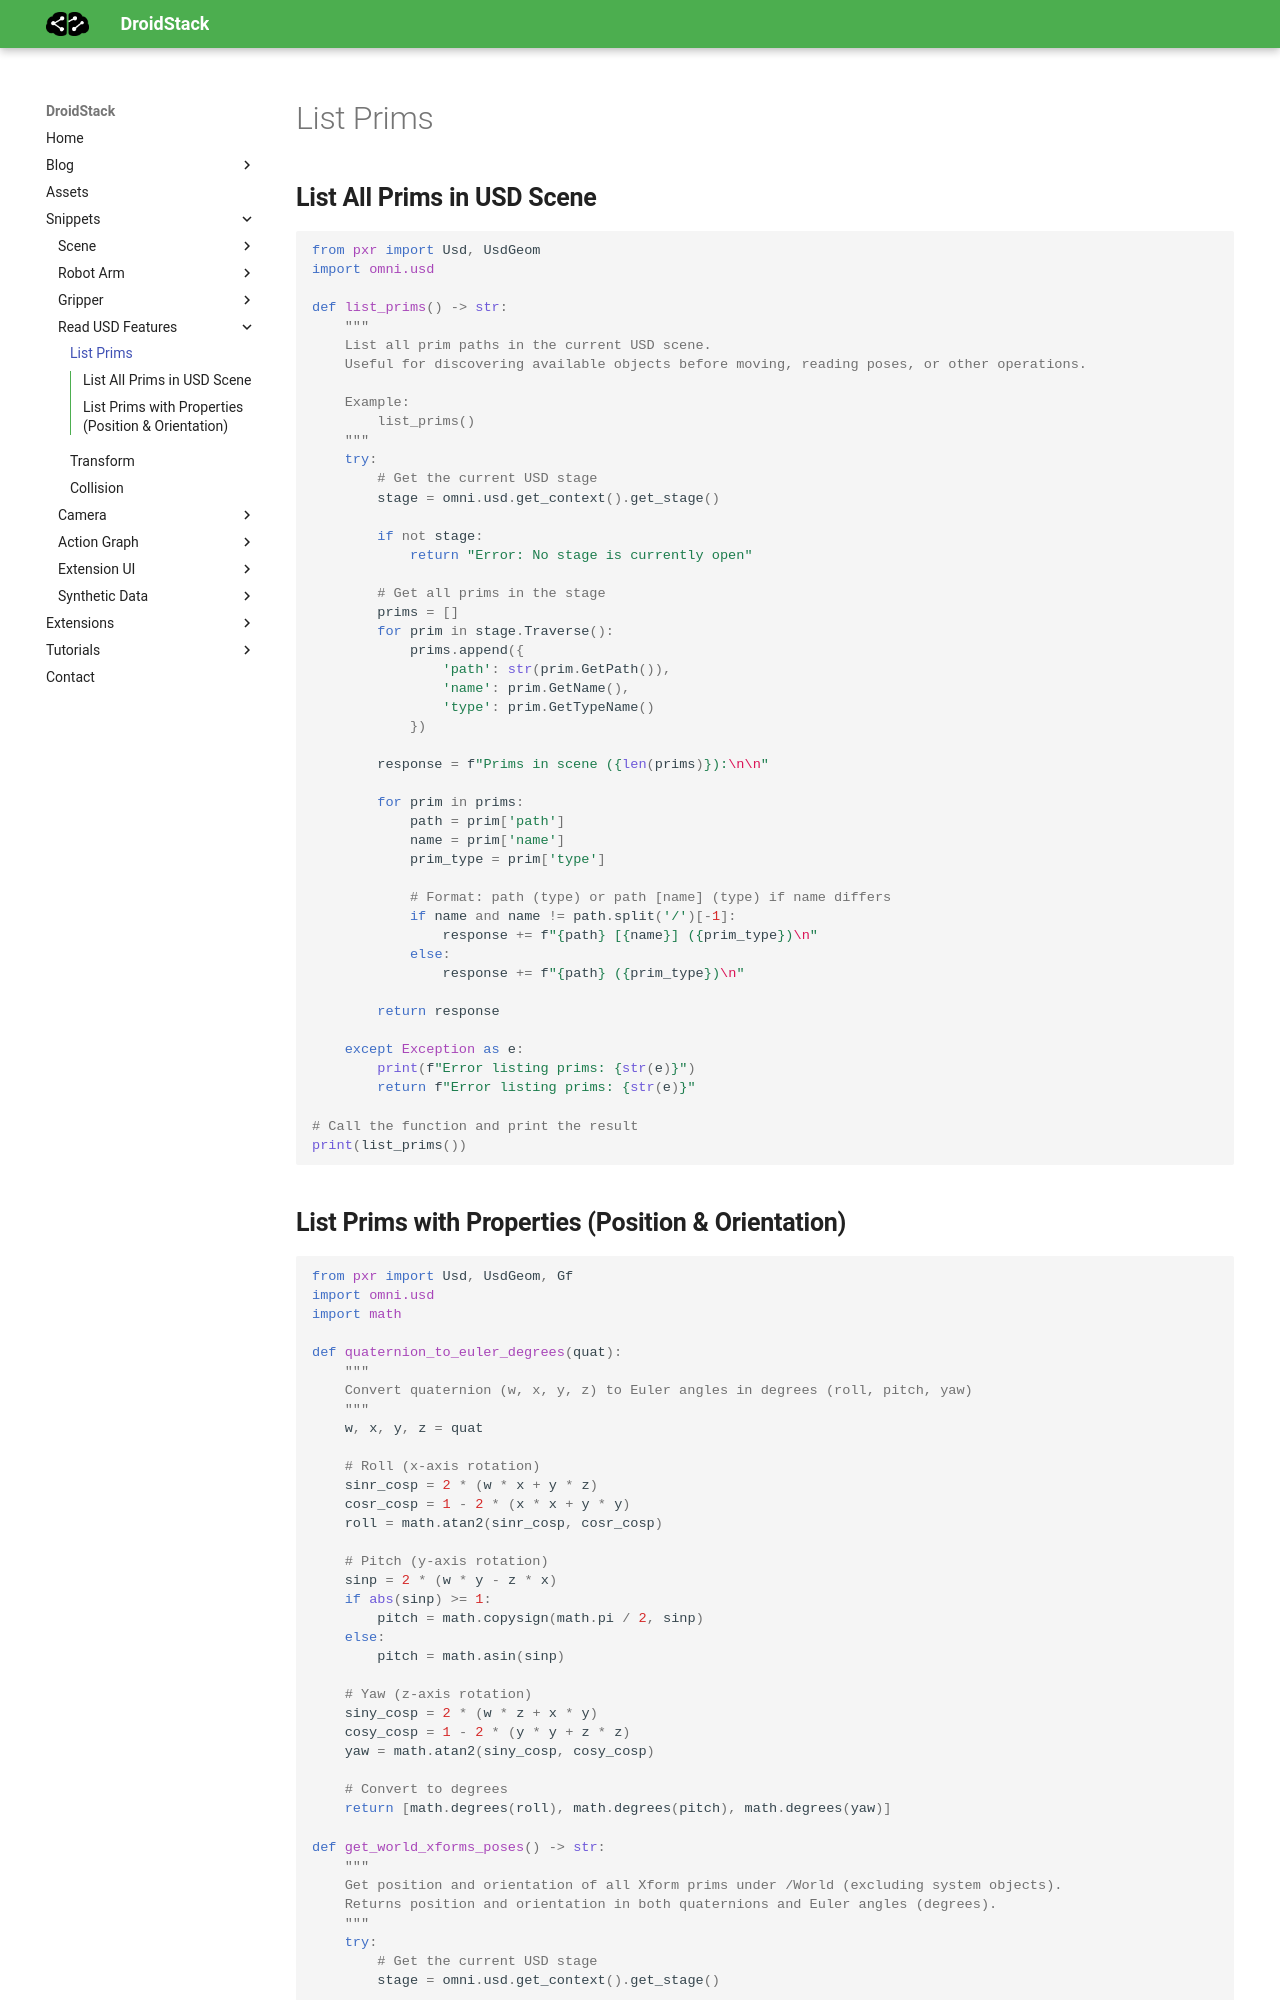

repository: inbarajaldrin/DroidStack · page: snippets/state/list-prim/index.html · generator: mkdocs

## **List All Prims in USD Scene**

```python
from pxr import Usd, UsdGeom
import omni.usd

def list_prims() -> str:
    """
    List all prim paths in the current USD scene.
    Useful for discovering available objects before moving, reading poses, or other operations.
    
    Example:
        list_prims()
    """
    try:
        # Get the current USD stage
        stage = omni.usd.get_context().get_stage()
        
        if not stage:
            return "Error: No stage is currently open"
        
        # Get all prims in the stage
        prims = []
        for prim in stage.Traverse():
            prims.append({
                'path': str(prim.GetPath()),
                'name': prim.GetName(),
                'type': prim.GetTypeName()
            })
        
        response = f"Prims in scene ({len(prims)}):\n\n"
        
        for prim in prims:
            path = prim['path']
            name = prim['name']
            prim_type = prim['type']
            
            # Format: path (type) or path [name] (type) if name differs
            if name and name != path.split('/')[-1]:
                response += f"{path} [{name}] ({prim_type})\n"
            else:
                response += f"{path} ({prim_type})\n"
        
        return response
            
    except Exception as e:
        print(f"Error listing prims: {str(e)}")
        return f"Error listing prims: {str(e)}"

# Call the function and print the result
print(list_prims())
```
